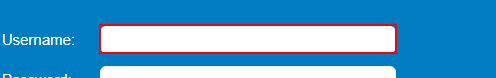
Task: Processus vierge
Workflow: Get pasword from orch

Step 1: type [login] into the text box in window 'Zimbra Web Client Sign In' (chrome.exe)

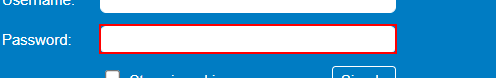
Step 2: type a value into the text box in window 'Zimbra Web Client Sign In' (chrome.exe)
